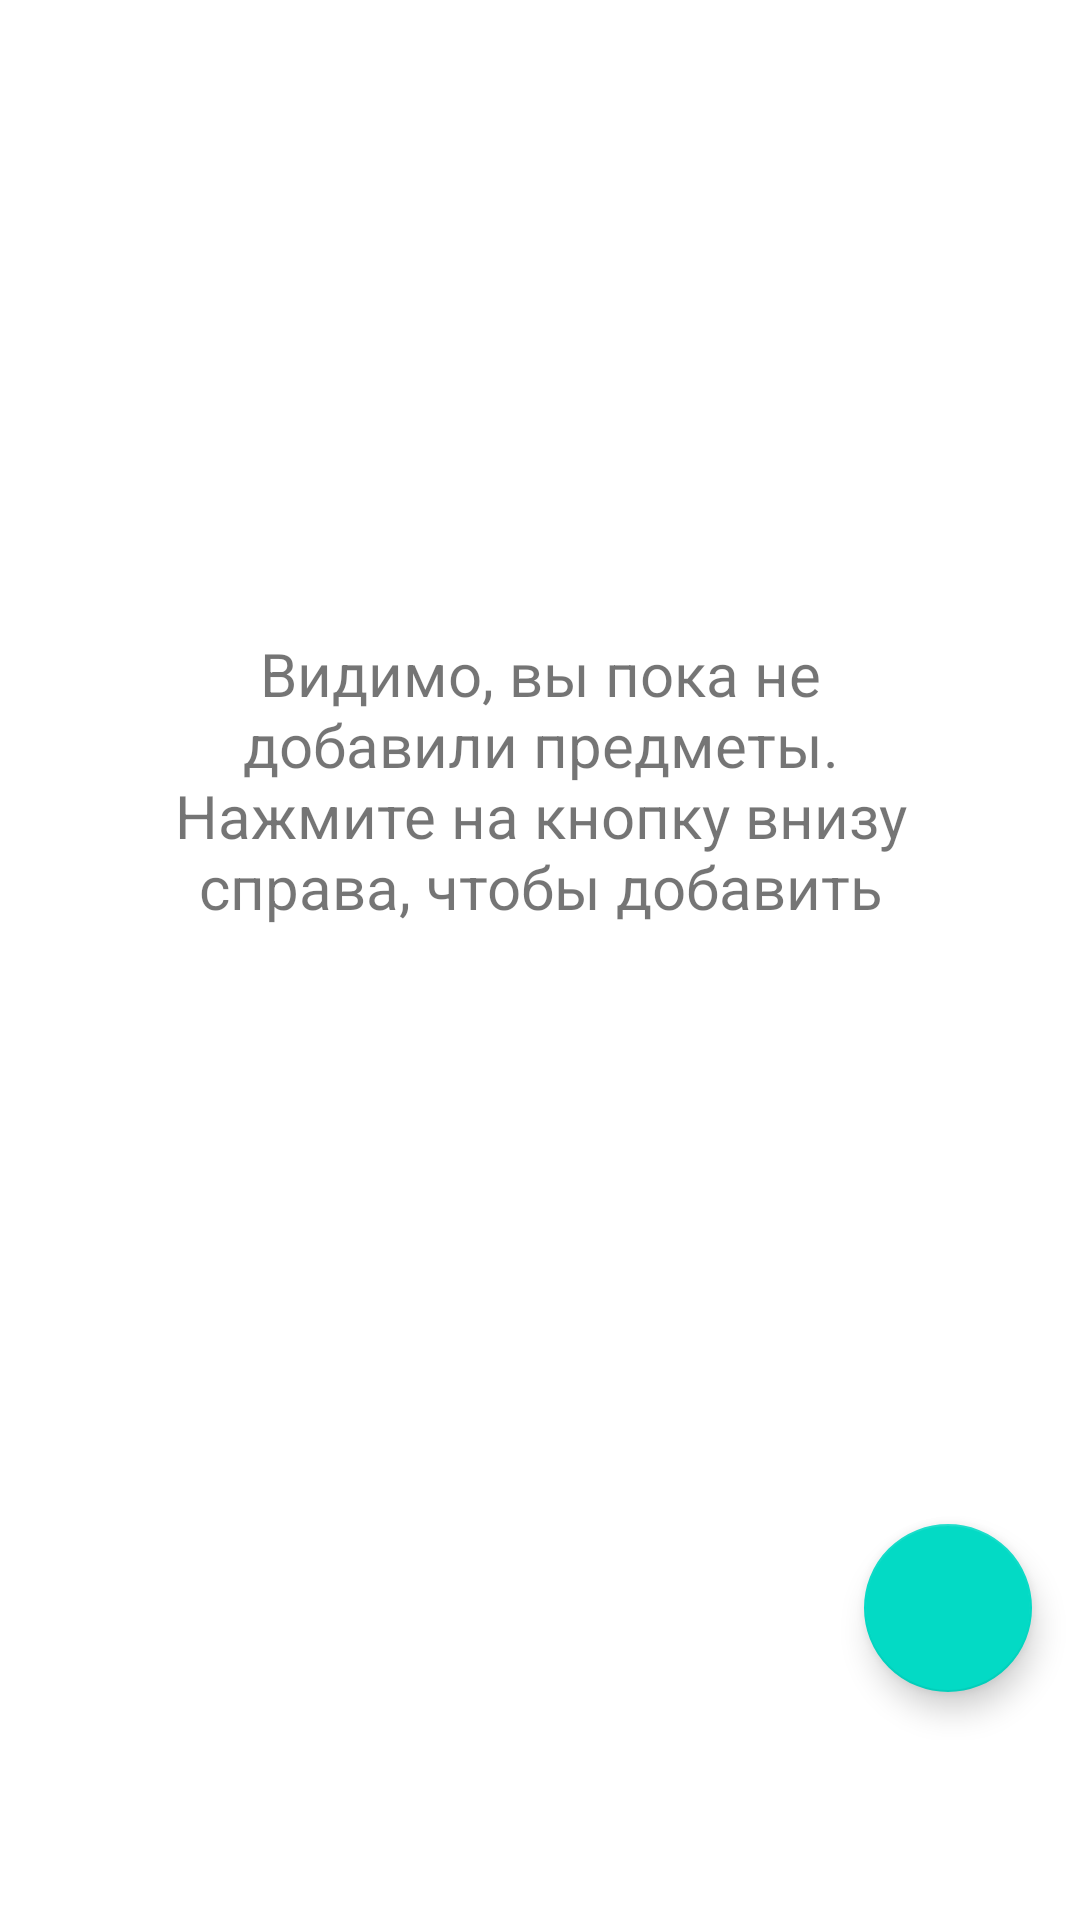

Layout XML and referenced resources for this Android screen:
<!-- AndroidManifest.xml: application theme Theme.Schedule -->
<!-- res/layout/fragment_subjects_empty.xml -->
<?xml version="1.0" encoding="utf-8"?>
<androidx.constraintlayout.widget.ConstraintLayout xmlns:android="http://schemas.android.com/apk/res/android"
    xmlns:app="http://schemas.android.com/apk/res-auto"
    xmlns:tools="http://schemas.android.com/tools"
    android:layout_width="match_parent"
    android:layout_height="match_parent"
    android:translationY="-60.0dp"
    tools:context=".ui.HomeFragment">

    <TextView
        android:id="@+id/text_home"
        android:layout_width="match_parent"
        android:layout_height="wrap_content"
        android:layout_margin="40.0dp"
        android:text="@string/no_subjects"
        android:textAlignment="center"
        android:textSize="20sp"
        app:layout_constraintBottom_toBottomOf="parent"
        app:layout_constraintEnd_toEndOf="parent"
        app:layout_constraintStart_toStartOf="parent"
        app:layout_constraintTop_toTopOf="parent" />

    <com.google.android.material.floatingactionbutton.FloatingActionButton
        android:id="@+id/fab"
        android:layout_width="wrap_content"
        android:layout_height="wrap_content"
        android:layout_gravity="end|bottom"
        android:layout_margin="16dp"
        android:contentDescription="@string/no_subjects"
        android:src="@drawable/ic_add"
        app:layout_constraintBottom_toBottomOf="parent"
        app:layout_constraintEnd_toEndOf="parent" />
</androidx.constraintlayout.widget.ConstraintLayout>
<!-- resources referenced by this layout -->
<resources>
  <string name="no_subjects">Видимо, вы пока не добавили предметы. Нажмите на кнопку внизу справа, чтобы добавить</string>
  <style name="Theme.Schedule" parent="Theme.MaterialComponents.DayNight.DarkActionBar">
          
          <item name="colorPrimary">@color/purple_500</item>
          <item name="colorPrimaryVariant">@color/purple_700</item>
          <item name="colorOnPrimary">@color/white</item>
          
          <item name="colorSecondary">@color/teal_200</item>
          <item name="colorSecondaryVariant">@color/teal_700</item>
          <item name="colorOnSecondary">@color/black</item>
          
          <item name="android:statusBarColor">?attr/colorPrimaryVariant</item>
          
      </style>
  <color name="purple_500">#FF6200EE</color>
  <color name="purple_700">#FF3700B3</color>
  <color name="white">#FFFFFFFF</color>
  <color name="teal_200">#FF03DAC5</color>
  <color name="teal_700">#FF018786</color>
  <color name="black">#FF000000</color>
</resources>
